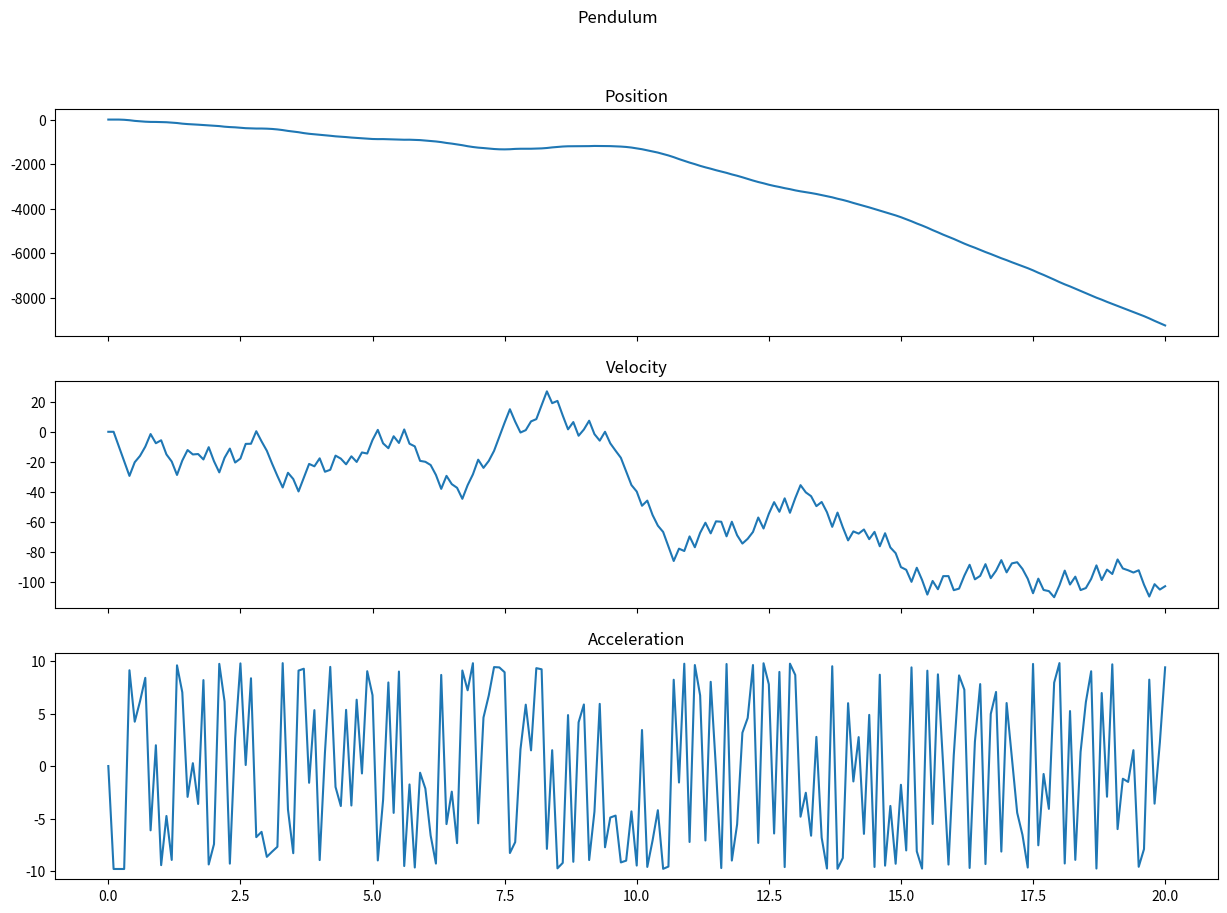

The matplotlib source for this figure:
# IMPORT STATEMENTS
import numpy as np
import math
import matplotlib.pyplot as plt
#import scipy.signal as sig

# GLOBAL VARIABLES
gravity = 9.8

# CUSTOM FUNCTIONS
def update_system(acc,pos,vel,time1,time2):
    # position and velocity update below
    dt = time2-time1
    velNext = vel+acc
    posNext = pos+vel
    accNext = -1*gravity*math.sin(pos)
    return posNext,velNext,accNext

def print_system(time,pos,vel,acc):
    print("TIME:         ", time)
    print("POSITION:     ", pos)
    print("VELOCITY:     ", vel)
    print("ACCELERATION: ", acc, "\n")

def create_graph(time, pos, vel, acc):
    fig, (ax1, ax2, ax3) = plt.subplots(3, sharex=True, figsize=(15,10))
    fig.suptitle('Pendulum')
    ax1.set_title('Position')
    ax1.plot(time, pos)
    ax2.set_title('Velocity')
    ax2.plot(time, vel)
    ax3.set_title('Acceleration')
    ax3.plot(time, acc)

#MAIN
# initial conditions
pos = [(math.pi/2)]
vel = [0]
acc = [0]
time = np.linspace(0,20,201)
print_system(time[0],pos[0],vel[0],acc[0])

i = 1
while i < len(time):
    # update position and velocity using previous values and time step
    posNext, velNext, accNext = update_system(acc[i-1],pos[i-1],vel[i-1],time[i-1],time[i])
    pos.append(posNext)
    vel.append(velNext)
    acc.append(accNext)
    print_system(time[i],pos[i],vel[i], acc[i])
    i += 1

create_graph(time, pos, vel, acc)